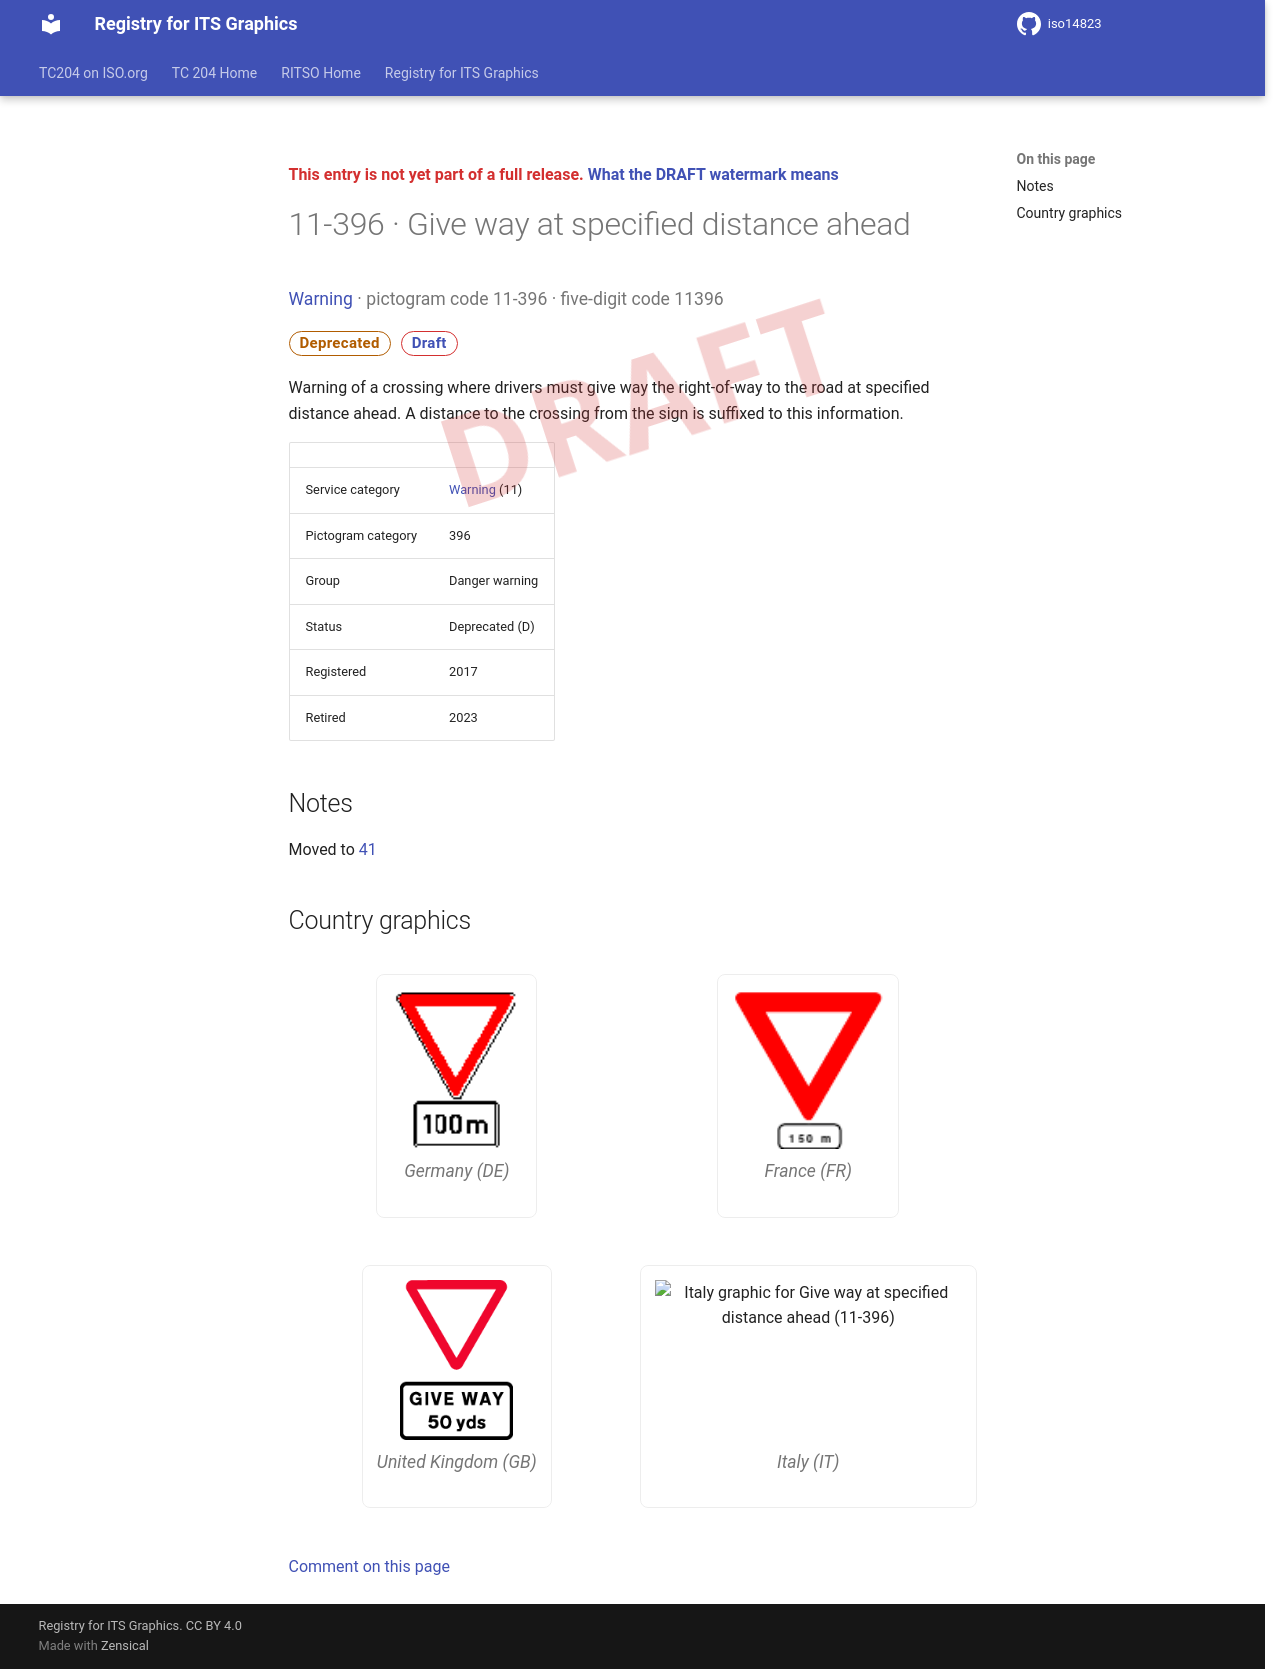

repository: k-vaughn/iso14823 · page: v0.1.0-alpha.1/signs/11-396/index.html · generator: mkdocs

<div class="draft4-watermark" aria-hidden="true"></div>

<p class="draft-note">This entry is not yet part of a full release. <a href="../#draft-watermark">What the DRAFT watermark means</a></p>

# 11-396 · Give way at specified distance ahead

<p class="sign-kicker"><a href="../categories/11/">Warning</a> · pictogram code 11-396 · five-digit code 11396</p>
<p class="sign-chips"><span class="chip chip-deprecated">Deprecated</span> <a class="chip chip-draft" href="../#draft-watermark">Draft</a></p>
<p>Warning of a crossing where drivers must give way the right-of-way to the road at specified distance ahead. A distance to the crossing from the sign is suffixed to this information.</p>
| | |
| --- | --- |
| Service category | <a href="../categories/11/">Warning</a> (11) |
| Pictogram category | 396 |
| Group | Danger warning |
| Status | Deprecated (D) |
| Registered | 2017 |
| Retired | 2023 |

## Notes

<p>Moved to <a href="../categories/41/">41</a></p>

## Country graphics

<div class="sign-grid">
<figure class="sign-card">
<img src="../graphics/de/11-396.png" alt="Germany graphic for Give way at specified distance ahead (11-396)" loading="lazy">

<figcaption>Germany (DE)</figcaption>
</figure>
<figure class="sign-card">
<img src="../graphics/fr/11-396.png" alt="France graphic for Give way at specified distance ahead (11-396)" loading="lazy">

<figcaption>France (FR)</figcaption>
</figure>
<figure class="sign-card">
<img src="../graphics/gb/11-396.png" alt="United Kingdom graphic for Give way at specified distance ahead (11-396)" loading="lazy">

<figcaption>United Kingdom (GB)</figcaption>
</figure>
<figure class="sign-card">
<img src="../graphics/it/11-396.png" alt="Italy graphic for Give way at specified distance ahead (11-396)" loading="lazy">

<figcaption>Italy (IT)</figcaption>
</figure>
</div>

[Comment on this page](https://github.com/k-vaughn/iso14823/issues/new?template=page-feedback.yml&title=%5BPage+feedback%5D+11-396+%C2%B7+Give+way+at+specified+distance+ahead&page-title=11-396+%C2%B7+Give+way+at+specified+distance+ahead&page-path=signs%2F11-396.md)
